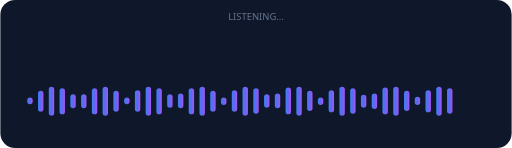
t = 0.00 s
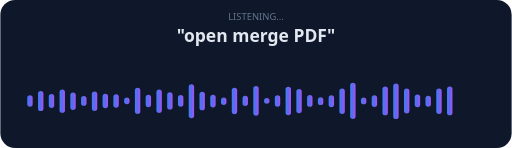
t = 1.67 s
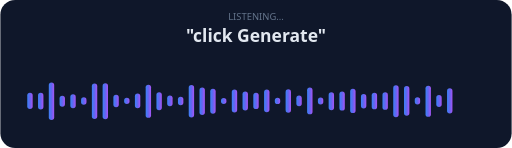
t = 3.33 s
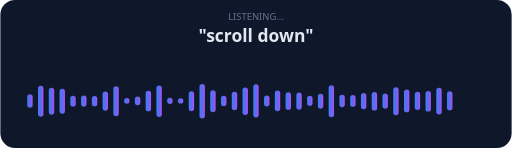
t = 5.00 s
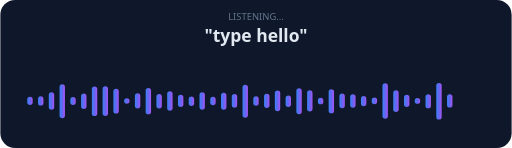
t = 6.67 s
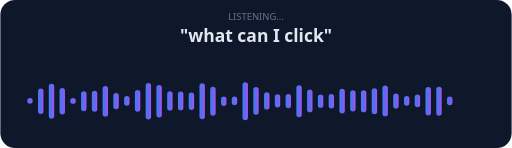
t = 8.33 s

The animated SVG that drew these frames (rendered in a browser with its animation timeline set to each time). Animation: 85 SMIL elements (animate=85); one cycle of 10.00 s, repeats indefinitely.

<svg xmlns="http://www.w3.org/2000/svg" viewBox="0 0 760 220" width="760" height="220"><defs><linearGradient id="vg" x1="0" x2="1"><stop offset="0" stop-color="#3b82f6"/><stop offset=".5" stop-color="#6366f1"/><stop offset="1" stop-color="#a855f7"/></linearGradient></defs>
<rect width="760" height="220" rx="22" fill="#0f172a"/><text x="380" y="30" text-anchor="middle" font-family="Segoe UI,Roboto,Helvetica,Arial,sans-serif" font-size="14" fill="#64748b">LISTENING...</text><text x="380" y="62" text-anchor="middle" font-family="Segoe UI,Roboto,Helvetica,Arial,sans-serif" font-size="26" font-weight="700" fill="#e2e8f0" opacity="0"><animate attributeName="opacity" values="0;0;1;1;0;0" keyTimes="0;0.000;0.030;0.170;0.200;1" dur="10s" repeatCount="indefinite"/>"open merge PDF"</text><text x="380" y="62" text-anchor="middle" font-family="Segoe UI,Roboto,Helvetica,Arial,sans-serif" font-size="26" font-weight="700" fill="#e2e8f0" opacity="0"><animate attributeName="opacity" values="0;0;1;1;0;0" keyTimes="0;0.200;0.230;0.370;0.400;1" dur="10s" repeatCount="indefinite"/>"click Generate"</text><text x="380" y="62" text-anchor="middle" font-family="Segoe UI,Roboto,Helvetica,Arial,sans-serif" font-size="26" font-weight="700" fill="#e2e8f0" opacity="0"><animate attributeName="opacity" values="0;0;1;1;0;0" keyTimes="0;0.400;0.430;0.570;0.600;1" dur="10s" repeatCount="indefinite"/>"scroll down"</text><text x="380" y="62" text-anchor="middle" font-family="Segoe UI,Roboto,Helvetica,Arial,sans-serif" font-size="26" font-weight="700" fill="#e2e8f0" opacity="0"><animate attributeName="opacity" values="0;0;1;1;0;0" keyTimes="0;0.600;0.630;0.770;0.800;1" dur="10s" repeatCount="indefinite"/>"type hello"</text><text x="380" y="62" text-anchor="middle" font-family="Segoe UI,Roboto,Helvetica,Arial,sans-serif" font-size="26" font-weight="700" fill="#e2e8f0" opacity="0"><animate attributeName="opacity" values="0;0;1;1;0;0" keyTimes="0;0.800;0.830;0.970;1.000;1" dur="10s" repeatCount="indefinite"/>"what can I click"</text><rect x="40" y="145" width="8" height="10" rx="4" fill="url(#vg)"><animate attributeName="height" values="10;8;26;10" dur="0.90s" begin="0.00s" repeatCount="indefinite"/><animate attributeName="y" values="145;146;137;145" dur="0.90s" begin="0.00s" repeatCount="indefinite"/></rect><rect x="56" y="135" width="8" height="31" rx="4" fill="url(#vg)"><animate attributeName="height" values="31;10;47;31" dur="1.05s" begin="0.08s" repeatCount="indefinite"/><animate attributeName="y" values="135;145;127;135" dur="1.05s" begin="0.08s" repeatCount="indefinite"/></rect><rect x="72" y="129" width="8" height="43" rx="4" fill="url(#vg)"><animate attributeName="height" values="43;14;59;43" dur="1.20s" begin="0.16s" repeatCount="indefinite"/><animate attributeName="y" values="129;143;121;129" dur="1.20s" begin="0.16s" repeatCount="indefinite"/></rect><rect x="88" y="131" width="8" height="39" rx="4" fill="url(#vg)"><animate attributeName="height" values="39;13;55;39" dur="1.35s" begin="0.24s" repeatCount="indefinite"/><animate attributeName="y" values="131;144;123;131" dur="1.35s" begin="0.24s" repeatCount="indefinite"/></rect><rect x="104" y="140" width="8" height="21" rx="4" fill="url(#vg)"><animate attributeName="height" values="21;8;37;21" dur="1.50s" begin="0.32s" repeatCount="indefinite"/><animate attributeName="y" values="140;146;132;140" dur="1.50s" begin="0.32s" repeatCount="indefinite"/></rect><rect x="120" y="140" width="8" height="21" rx="4" fill="url(#vg)"><animate attributeName="height" values="21;8;37;21" dur="0.90s" begin="0.40s" repeatCount="indefinite"/><animate attributeName="y" values="140;146;132;140" dur="0.90s" begin="0.40s" repeatCount="indefinite"/></rect><rect x="136" y="131" width="8" height="39" rx="4" fill="url(#vg)"><animate attributeName="height" values="39;13;55;39" dur="1.05s" begin="0.48s" repeatCount="indefinite"/><animate attributeName="y" values="131;144;123;131" dur="1.05s" begin="0.48s" repeatCount="indefinite"/></rect><rect x="152" y="129" width="8" height="43" rx="4" fill="url(#vg)"><animate attributeName="height" values="43;14;59;43" dur="1.20s" begin="0.00s" repeatCount="indefinite"/><animate attributeName="y" values="129;143;121;129" dur="1.20s" begin="0.00s" repeatCount="indefinite"/></rect><rect x="168" y="135" width="8" height="31" rx="4" fill="url(#vg)"><animate attributeName="height" values="31;10;47;31" dur="1.35s" begin="0.08s" repeatCount="indefinite"/><animate attributeName="y" values="135;145;127;135" dur="1.35s" begin="0.08s" repeatCount="indefinite"/></rect><rect x="184" y="145" width="8" height="10" rx="4" fill="url(#vg)"><animate attributeName="height" values="10;8;26;10" dur="1.50s" begin="0.16s" repeatCount="indefinite"/><animate attributeName="y" values="145;146;137;145" dur="1.50s" begin="0.16s" repeatCount="indefinite"/></rect><rect x="200" y="134" width="8" height="32" rx="4" fill="url(#vg)"><animate attributeName="height" values="32;10;48;32" dur="0.90s" begin="0.24s" repeatCount="indefinite"/><animate attributeName="y" values="134;145;126;134" dur="0.90s" begin="0.24s" repeatCount="indefinite"/></rect><rect x="216" y="129" width="8" height="43" rx="4" fill="url(#vg)"><animate attributeName="height" values="43;14;59;43" dur="1.05s" begin="0.32s" repeatCount="indefinite"/><animate attributeName="y" values="129;143;121;129" dur="1.05s" begin="0.32s" repeatCount="indefinite"/></rect><rect x="232" y="131" width="8" height="39" rx="4" fill="url(#vg)"><animate attributeName="height" values="39;13;55;39" dur="1.20s" begin="0.40s" repeatCount="indefinite"/><animate attributeName="y" values="131;144;123;131" dur="1.20s" begin="0.40s" repeatCount="indefinite"/></rect><rect x="248" y="140" width="8" height="20" rx="4" fill="url(#vg)"><animate attributeName="height" values="20;8;36;20" dur="1.35s" begin="0.48s" repeatCount="indefinite"/><animate attributeName="y" values="140;146;132;140" dur="1.35s" begin="0.48s" repeatCount="indefinite"/></rect><rect x="264" y="139" width="8" height="22" rx="4" fill="url(#vg)"><animate attributeName="height" values="22;8;38;22" dur="1.50s" begin="0.00s" repeatCount="indefinite"/><animate attributeName="y" values="139;146;131;139" dur="1.50s" begin="0.00s" repeatCount="indefinite"/></rect><rect x="280" y="131" width="8" height="39" rx="4" fill="url(#vg)"><animate attributeName="height" values="39;13;55;39" dur="0.90s" begin="0.08s" repeatCount="indefinite"/><animate attributeName="y" values="131;144;123;131" dur="0.90s" begin="0.08s" repeatCount="indefinite"/></rect><rect x="296" y="129" width="8" height="43" rx="4" fill="url(#vg)"><animate attributeName="height" values="43;14;59;43" dur="1.05s" begin="0.16s" repeatCount="indefinite"/><animate attributeName="y" values="129;143;121;129" dur="1.05s" begin="0.16s" repeatCount="indefinite"/></rect><rect x="312" y="135" width="8" height="31" rx="4" fill="url(#vg)"><animate attributeName="height" values="31;10;47;31" dur="1.20s" begin="0.24s" repeatCount="indefinite"/><animate attributeName="y" values="135;145;127;135" dur="1.20s" begin="0.24s" repeatCount="indefinite"/></rect><rect x="328" y="145" width="8" height="11" rx="4" fill="url(#vg)"><animate attributeName="height" values="11;8;27;11" dur="1.35s" begin="0.32s" repeatCount="indefinite"/><animate attributeName="y" values="145;146;137;145" dur="1.35s" begin="0.32s" repeatCount="indefinite"/></rect><rect x="344" y="134" width="8" height="32" rx="4" fill="url(#vg)"><animate attributeName="height" values="32;10;48;32" dur="1.50s" begin="0.40s" repeatCount="indefinite"/><animate attributeName="y" values="134;145;126;134" dur="1.50s" begin="0.40s" repeatCount="indefinite"/></rect><rect x="360" y="129" width="8" height="43" rx="4" fill="url(#vg)"><animate attributeName="height" values="43;14;59;43" dur="0.90s" begin="0.48s" repeatCount="indefinite"/><animate attributeName="y" values="129;143;121;129" dur="0.90s" begin="0.48s" repeatCount="indefinite"/></rect><rect x="376" y="131" width="8" height="38" rx="4" fill="url(#vg)"><animate attributeName="height" values="38;12;54;38" dur="1.05s" begin="0.00s" repeatCount="indefinite"/><animate attributeName="y" values="131;144;123;131" dur="1.05s" begin="0.00s" repeatCount="indefinite"/></rect><rect x="392" y="140" width="8" height="20" rx="4" fill="url(#vg)"><animate attributeName="height" values="20;8;36;20" dur="1.20s" begin="0.08s" repeatCount="indefinite"/><animate attributeName="y" values="140;146;132;140" dur="1.20s" begin="0.08s" repeatCount="indefinite"/></rect><rect x="408" y="139" width="8" height="22" rx="4" fill="url(#vg)"><animate attributeName="height" values="22;8;38;22" dur="1.35s" begin="0.16s" repeatCount="indefinite"/><animate attributeName="y" values="139;146;131;139" dur="1.35s" begin="0.16s" repeatCount="indefinite"/></rect><rect x="424" y="130" width="8" height="40" rx="4" fill="url(#vg)"><animate attributeName="height" values="40;13;56;40" dur="1.50s" begin="0.24s" repeatCount="indefinite"/><animate attributeName="y" values="130;144;122;130" dur="1.50s" begin="0.24s" repeatCount="indefinite"/></rect><rect x="440" y="129" width="8" height="43" rx="4" fill="url(#vg)"><animate attributeName="height" values="43;14;59;43" dur="0.90s" begin="0.32s" repeatCount="indefinite"/><animate attributeName="y" values="129;143;121;129" dur="0.90s" begin="0.32s" repeatCount="indefinite"/></rect><rect x="456" y="135" width="8" height="30" rx="4" fill="url(#vg)"><animate attributeName="height" values="30;10;46;30" dur="1.05s" begin="0.40s" repeatCount="indefinite"/><animate attributeName="y" values="135;145;127;135" dur="1.05s" begin="0.40s" repeatCount="indefinite"/></rect><rect x="472" y="145" width="8" height="11" rx="4" fill="url(#vg)"><animate attributeName="height" values="11;8;27;11" dur="1.20s" begin="0.48s" repeatCount="indefinite"/><animate attributeName="y" values="145;146;137;145" dur="1.20s" begin="0.48s" repeatCount="indefinite"/></rect><rect x="488" y="134" width="8" height="33" rx="4" fill="url(#vg)"><animate attributeName="height" values="33;11;49;33" dur="1.35s" begin="0.00s" repeatCount="indefinite"/><animate attributeName="y" values="134;145;126;134" dur="1.35s" begin="0.00s" repeatCount="indefinite"/></rect><rect x="504" y="129" width="8" height="43" rx="4" fill="url(#vg)"><animate attributeName="height" values="43;14;59;43" dur="1.50s" begin="0.08s" repeatCount="indefinite"/><animate attributeName="y" values="129;143;121;129" dur="1.50s" begin="0.08s" repeatCount="indefinite"/></rect><rect x="520" y="131" width="8" height="38" rx="4" fill="url(#vg)"><animate attributeName="height" values="38;12;54;38" dur="0.90s" begin="0.16s" repeatCount="indefinite"/><animate attributeName="y" values="131;144;123;131" dur="0.90s" begin="0.16s" repeatCount="indefinite"/></rect><rect x="536" y="141" width="8" height="19" rx="4" fill="url(#vg)"><animate attributeName="height" values="19;8;35;19" dur="1.05s" begin="0.24s" repeatCount="indefinite"/><animate attributeName="y" values="141;146;133;141" dur="1.05s" begin="0.24s" repeatCount="indefinite"/></rect><rect x="552" y="139" width="8" height="23" rx="4" fill="url(#vg)"><animate attributeName="height" values="23;8;39;23" dur="1.20s" begin="0.32s" repeatCount="indefinite"/><animate attributeName="y" values="139;146;131;139" dur="1.20s" begin="0.32s" repeatCount="indefinite"/></rect><rect x="568" y="130" width="8" height="40" rx="4" fill="url(#vg)"><animate attributeName="height" values="40;13;56;40" dur="1.35s" begin="0.40s" repeatCount="indefinite"/><animate attributeName="y" values="130;144;122;130" dur="1.35s" begin="0.40s" repeatCount="indefinite"/></rect><rect x="584" y="129" width="8" height="43" rx="4" fill="url(#vg)"><animate attributeName="height" values="43;14;59;43" dur="1.50s" begin="0.48s" repeatCount="indefinite"/><animate attributeName="y" values="129;143;121;129" dur="1.50s" begin="0.48s" repeatCount="indefinite"/></rect><rect x="600" y="135" width="8" height="30" rx="4" fill="url(#vg)"><animate attributeName="height" values="30;10;46;30" dur="0.90s" begin="0.00s" repeatCount="indefinite"/><animate attributeName="y" values="135;145;127;135" dur="0.90s" begin="0.00s" repeatCount="indefinite"/></rect><rect x="616" y="144" width="8" height="12" rx="4" fill="url(#vg)"><animate attributeName="height" values="12;8;28;12" dur="1.05s" begin="0.08s" repeatCount="indefinite"/><animate attributeName="y" values="144;146;136;144" dur="1.05s" begin="0.08s" repeatCount="indefinite"/></rect><rect x="632" y="134" width="8" height="33" rx="4" fill="url(#vg)"><animate attributeName="height" values="33;11;49;33" dur="1.20s" begin="0.16s" repeatCount="indefinite"/><animate attributeName="y" values="134;145;126;134" dur="1.20s" begin="0.16s" repeatCount="indefinite"/></rect><rect x="648" y="129" width="8" height="43" rx="4" fill="url(#vg)"><animate attributeName="height" values="43;14;59;43" dur="1.35s" begin="0.24s" repeatCount="indefinite"/><animate attributeName="y" values="129;143;121;129" dur="1.35s" begin="0.24s" repeatCount="indefinite"/></rect><rect x="664" y="131" width="8" height="38" rx="4" fill="url(#vg)"><animate attributeName="height" values="38;12;54;38" dur="1.50s" begin="0.32s" repeatCount="indefinite"/><animate attributeName="y" values="131;144;123;131" dur="1.50s" begin="0.32s" repeatCount="indefinite"/></rect></svg>
